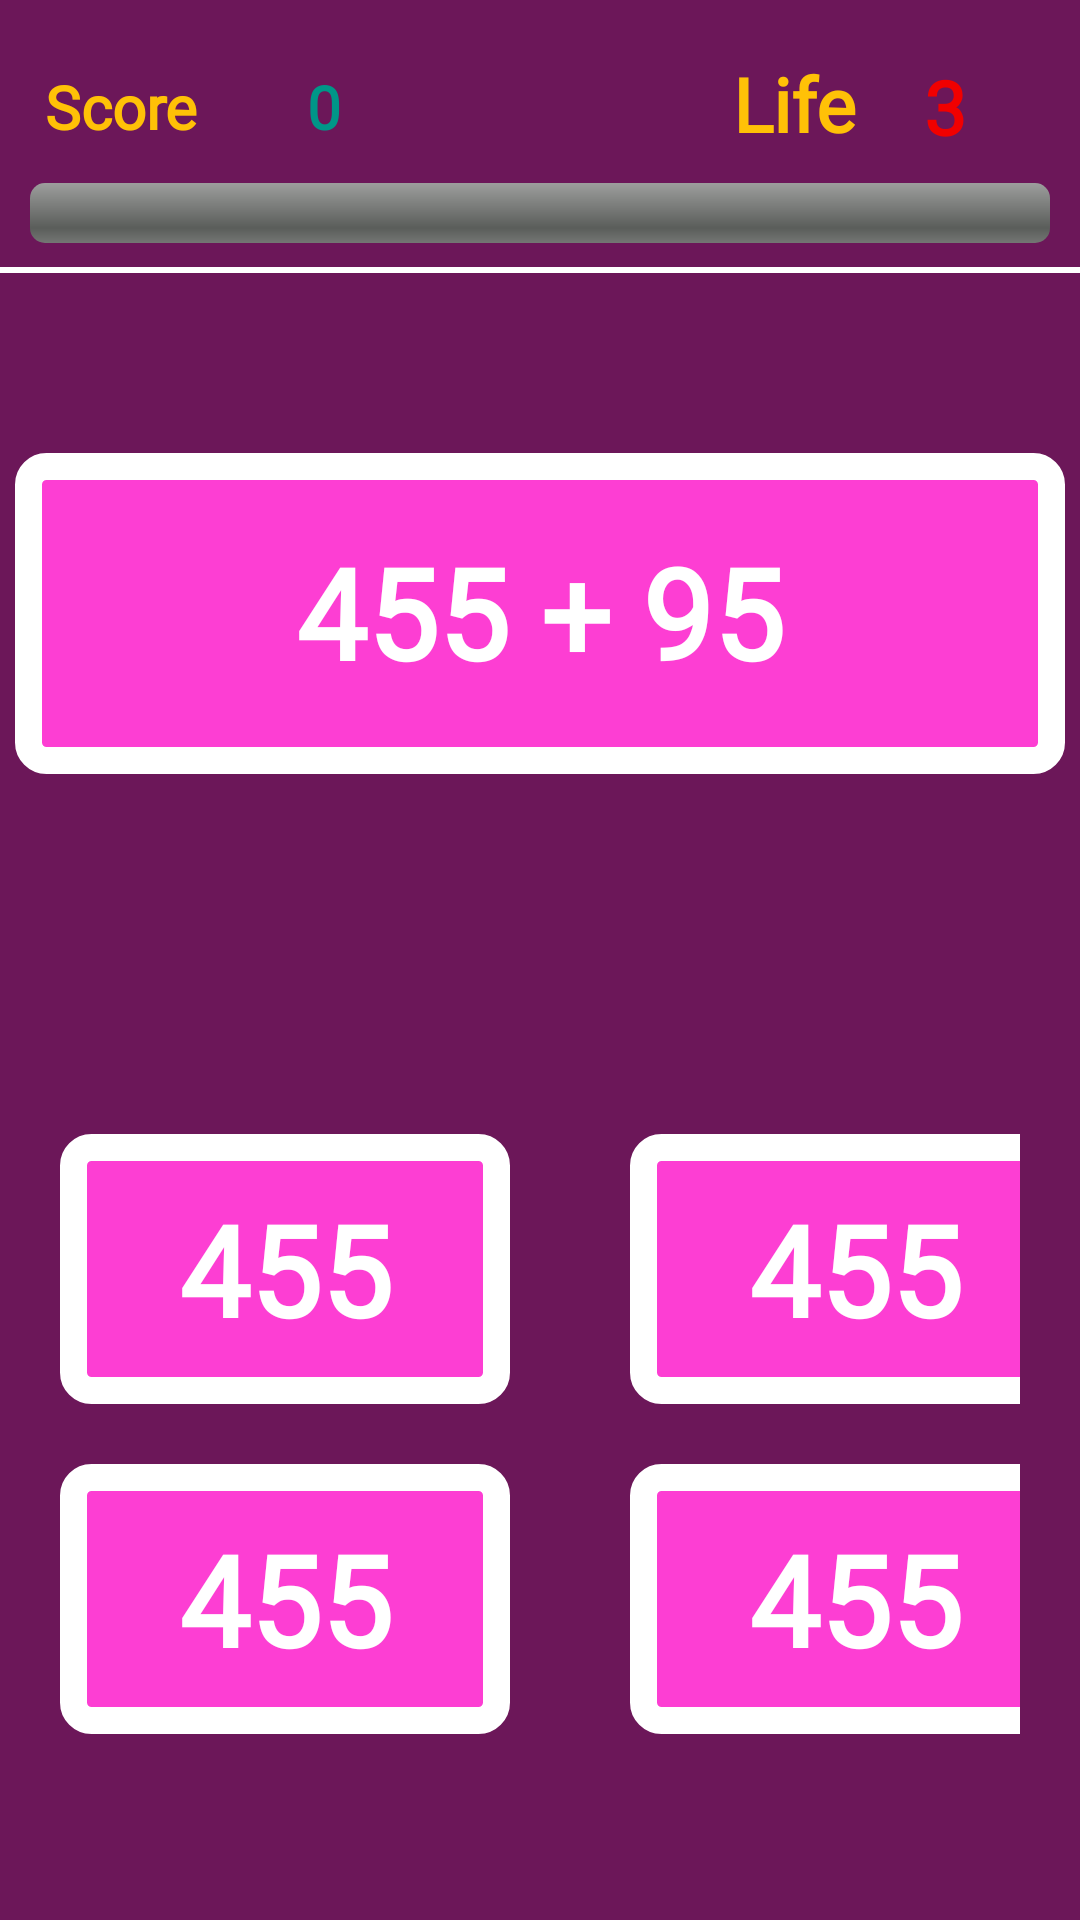

Produce the Android XML layout that renders to this screen, including the resource entries it uses.
<!-- AndroidManifest.xml: application theme Theme.MathTime -->
<!-- res/layout/activity_divided.xml -->
<?xml version="1.0" encoding="utf-8"?>
<LinearLayout
    xmlns:android="http://schemas.android.com/apk/res/android"
    xmlns:app="http://schemas.android.com/apk/res-auto"
    xmlns:tools="http://schemas.android.com/tools"
    android:layout_width="match_parent"
    android:layout_height="match_parent"
    android:background="#6C1759"
    android:gravity="center_horizontal"
    android:orientation="vertical"
    tools:context=".activities.dividedClasses.DividedActivity">




    <LinearLayout
        android:layout_width="match_parent"
        android:layout_height="wrap_content"
        android:orientation="vertical">


        <androidx.constraintlayout.widget.ConstraintLayout
            android:layout_marginTop="10dp"
            android:layout_width="match_parent"
            android:layout_height="wrap_content"
            android:layout_gravity="center"
            >

            <TextView
                android:fontFamily="@font/font"
                android:id="@+id/textView"
                android:layout_width="wrap_content"
                android:layout_height="wrap_content"
                android:layout_marginStart="10dp"
                android:layout_marginLeft="10dp"
                android:gravity="center"
                android:padding="5dp"
                android:text="@string/score"
                android:textColor="#FFC107"
                android:textSize="20sp"
                android:textStyle="bold"
                app:layout_constraintBottom_toBottomOf="parent"
                app:layout_constraintEnd_toEndOf="parent"
                app:layout_constraintHorizontal_bias="0.0"
                app:layout_constraintStart_toStartOf="parent"
                app:layout_constraintTop_toTopOf="parent" />

            <TextView
                android:fontFamily="@font/font"
                android:id="@+id/setScore"
                android:layout_width="60sp"
                android:layout_height="37dp"
                android:layout_margin="7dp"
                android:background="@drawable/sub_back2"
                android:gravity="center"
                android:text="@string/_0"
                android:textColor="#009688"
                android:textSize="20sp"
                android:textStyle="bold"
                app:layout_constraintBottom_toBottomOf="parent"
                app:layout_constraintEnd_toEndOf="parent"
                app:layout_constraintHorizontal_bias="0.0"
                app:layout_constraintStart_toEndOf="@+id/textView"
                app:layout_constraintTop_toTopOf="parent" />


            <TextView
                android:fontFamily="@font/font"
                android:id="@+id/textView2"
                android:layout_width="wrap_content"
                android:layout_height="wrap_content"
                android:layout_marginEnd="10dp"
                android:layout_marginRight="10dp"
                android:gravity="center"
                android:text="@string/life"
                android:textColor="#FFFFC107"
                android:textSize="25sp"
                android:textStyle="bold"
                app:layout_constraintBottom_toBottomOf="parent"
                app:layout_constraintEnd_toEndOf="parent"
                app:layout_constraintHorizontal_bias="0.79"
                app:layout_constraintStart_toStartOf="parent"
                app:layout_constraintTop_toTopOf="parent"
                app:layout_constraintVertical_bias="0.45" />

            <TextView
                android:fontFamily="@font/font"
                android:id="@+id/setLife"
                android:layout_width="60sp"
                android:layout_height="37dp"
                android:layout_marginEnd="15dp"
                android:layout_marginRight="15dp"
                android:background="@drawable/sub_back2"
                android:gravity="center"
                android:text="@string/_3"
                android:textColor="#F10000"
                android:textSize="25sp"
                android:textStyle="bold"
                app:layout_constraintBottom_toBottomOf="parent"
                app:layout_constraintEnd_toEndOf="parent"
                app:layout_constraintHorizontal_bias="1.0"
                app:layout_constraintStart_toEndOf="@+id/textView2"
                app:layout_constraintTop_toTopOf="parent" />


        </androidx.constraintlayout.widget.ConstraintLayout>


        <ProgressBar
            android:id="@+id/progressBarSetTime"
            style="@android:style/Widget.ProgressBar.Horizontal"
            android:layout_width="match_parent"
            android:layout_height="wrap_content"
            android:max="40"
            android:paddingLeft="10dp"
            android:paddingRight="10dp"
            />


    </LinearLayout>

    <View
        android:layout_width="match_parent"
        android:layout_height="2dp"
        android:layout_marginTop="8dp"
        android:background="@color/white" />

    <LinearLayout
        android:layout_width="wrap_content"
        android:layout_height="wrap_content"
        android:layout_marginTop="60dp"
        android:background="@drawable/divided_btn_back"
        android:orientation="vertical">

        <TextView
            android:fontFamily="@font/ubuntumedium"
            android:id="@+id/setQuestion"
            android:layout_width="350dp"
            android:layout_height="98dp"
            android:layout_gravity="center"
            android:layout_marginTop="4dp"
            android:layout_marginBottom="5dp"
            android:gravity="center"
            android:text="@string/textview1"
            android:textColor="@color/white"
            android:textSize="42sp"
            android:textStyle="bold" />


    </LinearLayout>

    <LinearLayout
        android:layout_width="wrap_content"
        android:layout_height="wrap_content"
        android:layout_marginTop="100dp"
        android:orientation="horizontal"
        >

        <LinearLayout
            android:layout_width="wrap_content"
            android:layout_height="wrap_content"
            android:orientation="vertical">


            <TextView
                android:id="@+id/option1"
                android:layout_width="150dp"
                android:layout_height="90dp"
                android:layout_gravity="center"
                android:layout_margin="20dp"
                android:background="@drawable/divided_btn_back"
                android:fontFamily="@font/ubuntumedium"
                android:gravity="center"
                android:text="@string/textview"
                android:textColor="@color/white"
                android:textSize="42sp"
                android:textStyle="bold"

                />

            <TextView
                android:fontFamily="@font/ubuntumedium"
                android:id="@+id/option2"
                android:layout_width="150dp"
                android:background="@drawable/divided_btn_back"
                android:layout_height="90dp"
                android:layout_marginStart="20dp"
                android:layout_marginLeft="20dp"
                android:layout_marginEnd="20dp"
                android:layout_marginRight="20dp"
                android:layout_marginBottom="20dp"
                android:gravity="center"
                android:text="@string/textview"
                android:textColor="@color/white"
                android:textSize="42sp"
                android:textStyle="bold"
                />


        </LinearLayout>

        <LinearLayout
            android:layout_width="match_parent"
            android:layout_height="wrap_content"
            android:layout_margin="20dp"
            android:orientation="vertical">

            <TextView
                android:fontFamily="@font/ubuntumedium"
                android:id="@+id/option3"
                android:background="@drawable/divided_btn_back"
                android:layout_width="150dp"
                android:layout_height="90dp"
                android:layout_marginBottom="20dp"
                android:gravity="center"
                android:text="@string/textview"
                android:textColor="@color/white"
                android:textSize="42sp"
                android:textStyle="bold"
                />

            <TextView
                android:fontFamily="@font/ubuntumedium"
                android:id="@+id/option4"
                android:layout_width="150dp"
                android:layout_height="90dp"
                android:text="@string/textview"
                android:textColor="@color/white"
                android:background="@drawable/divided_btn_back"
                android:textSize="42sp"
                android:textStyle="bold"
                android:gravity="center"
                />

        </LinearLayout>

    </LinearLayout>


</LinearLayout>
<!-- resources referenced by this layout -->
<resources>
  <!-- drawable divided_btn_back (drawable) -->
  <?xml version="1.0" encoding="utf-8"?>
  <shape xmlns:android="http://schemas.android.com/apk/res/android">
      <solid android:color="#FD3ED3" />
      <stroke android:width="9dp" android:color="@color/white"/>
      <corners android:radius="6dp"/>
  
  </shape>
  <string name="_0">0</string>
  <string name="_3">3</string>
  <string name="life">Life</string>
  <string name="score">Score</string>
  <string name="textview">455</string>
  <string name="textview1">455 + 95</string>
  <style name="Theme.MathTime" parent="Theme.AppCompat.Light.NoActionBar">
          
          <item name="colorPrimary">@color/purple_500</item>
          <item name="colorPrimaryVariant">@color/black</item>
          <item name="colorOnPrimary">@color/white</item>
          
          <item name="colorSecondary">@color/teal_200</item>
          <item name="colorSecondaryVariant">@color/teal_700</item>
          <item name="colorOnSecondary">@color/black</item>
          
          <item name="android:statusBarColor" tools:targetApi="l">?attr/colorPrimaryVariant</item>
          
      </style>
  <!-- not gathered from this repository: default colours our renderer supplied (Android Studio template values) -->
  <color name="purple_500">#FF6200EE</color>
  <color name="teal_200">#FF03DAC5</color>
  <color name="teal_700">#FF018786</color>
  <color name="black">#FF000000</color>
  <color name="white">#FFFFFFFF</color>
</resources>
